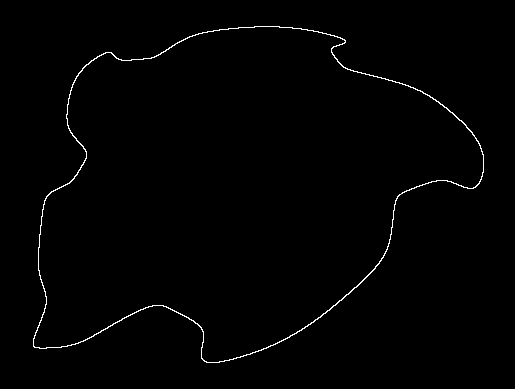

Recreate this plot in Python. (Note: this script raises an exception after producing the figure.)
import math
import random
from time import time

from matplotlib import pyplot as plt


def search_attractors(attractors_to_save=3):
    found = 0

    while found < attractors_to_save:

        # Random starting point
        x = random.uniform(-0.5, 0.5)
        y = random.uniform(-0.5, 0.5)

        # Random alternative starting point nearby
        xe = x + random.uniform(-0.5, 0.5) / 1000
        ye = y + random.uniform(-0.5, 0.5) / 1000

        # Distance between the two points
        dx = xe - x
        dy = ye - y
        d0 = math.sqrt(dx * dx + dy * dy)

        # Random parameter vector
        a = [random.uniform(-2, 2) for _ in range(12)]

        # lists to store the entire path
        x_path = [x]
        y_path = [y]

        # Flag to check if the path converges to a single point and lyapunov exponent
        converging = False
        lyapunov = 0

        for i in range(1000000):
            # Compute next point (using the quadratic map)
            x_new = a[0] + a[1] * x + a[2] * x * x + a[3] * y + a[4] * y * y + a[5] * x * y
            y_new = a[6] + a[7] * x + a[8] * x * x + a[9] * y + a[10] * y * y + a[11] * x * y

            # Check if converge to infinity
            if x_new > 1e10 or x_new < -1e10 or y_new > 1e10 or y_new < -1e10:
                converging = True
                break

            # Check if converge to a single point
            if abs(x_new - x) < 1e-10 and abs(y_new - y) < 1e-10:
                converging = True
                break

            # Check for chaotic behavior (wait for 1000 iterations)
            if i > 1000:
                # Compute next alternative point (using the quadratic map)
                xe_new = a[0] + a[1] * xe + a[2] * xe * xe + a[3] * ye + a[4] * ye * ye + a[5] * xe * ye
                ye_new = a[6] + a[7] * xe + a[8] * xe * xe + a[9] * ye + a[10] * ye * ye + a[11] * xe * ye

                # Compute distance between the two points
                dx = xe_new - x_new
                dy = ye_new - y_new
                d = math.sqrt(dx * dx + dy * dy)

                # Lyapunov exponent
                lyapunov += math.log(abs(d / d0))

                # Rescale the alternative point
                # Random alternative starting point nearby
                xe = x_new + d0 * dx / d
                ye = y_new + d0 * dy / d

            # Update (x, y)
            x = x_new
            y = y_new

            # Save path
            x_path.append(x)
            y_path.append(y)

        # If chaotic behavior is found
        if not converging and lyapunov >= 10:  # if lyapunov >= 10, then the path is chaotic
            found += 1
            print(f"Found attractor with lyapunov exponent: {lyapunov}")

            # Plot the attractor
            plt.style.use("dark_background")

            plt.axis("off")
            plt.scatter(x_path[100:], y_path[100:], s=0.1, c="white", linewidths=0)
            # plt.plot(x_path, y_path, "-o", linewidth=1, markersize=1, c="white")

            # Save the figure
            attractor_timestamp = time()
            plt.savefig(f"saved_attractors/{attractor_timestamp}.png", dpi=200)
            plt.show()
            plt.clf()  # Clear figure

            # Save the parameters
            parameters = (x_path[0], y_path[0], a)
            with open(f"saved_attractors/{attractor_timestamp}.txt", "w") as f:
                f.write(str(parameters))

# plt.plot(x_path, y_path, "-o", linewidth=1, markersize=1)
# plt.show()

search_attractors(30)
